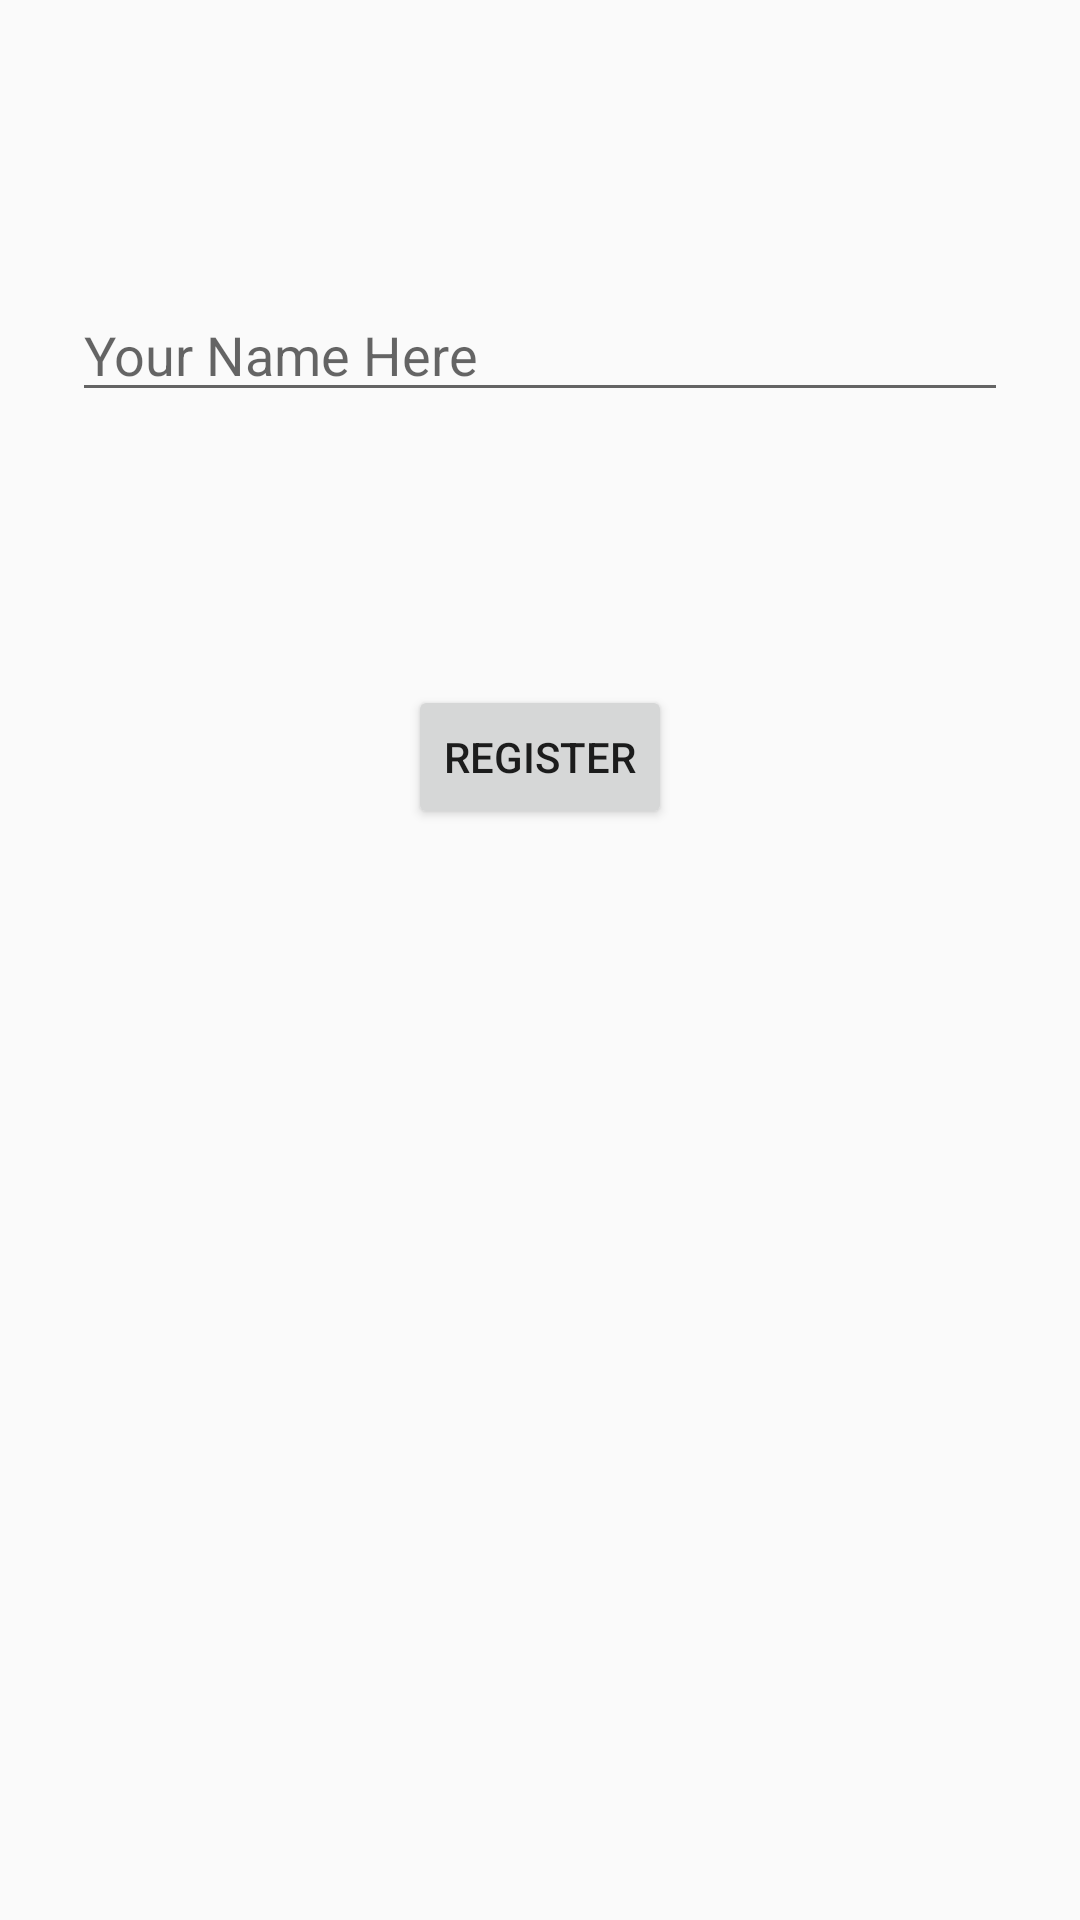

Layout XML and referenced resources for this Android screen:
<!-- AndroidManifest.xml: application theme AppTheme -->
<!-- res/layout/fragment_login.xml -->
<?xml version="1.0" encoding="utf-8"?>
<FrameLayout xmlns:android="http://schemas.android.com/apk/res/android"
    xmlns:tools="http://schemas.android.com/tools"
    android:layout_width="match_parent"
    android:layout_height="match_parent"
    tools:context=".ui.register.RegisterFragment">

    <androidx.constraintlayout.widget.ConstraintLayout xmlns:android="http://schemas.android.com/apk/res/android"
        xmlns:app="http://schemas.android.com/apk/res-auto"
        xmlns:tools="http://schemas.android.com/tools"
        android:id="@+id/container"
        android:layout_width="match_parent"
        android:layout_height="match_parent"
        android:paddingLeft="@dimen/activity_horizontal_margin"
        android:paddingTop="@dimen/activity_vertical_margin"
        android:paddingRight="@dimen/activity_horizontal_margin"
        android:paddingBottom="@dimen/activity_vertical_margin"
        tools:context=".ui.register.LoginActivity">

        <EditText
            android:id="@+id/edt_username"
            android:layout_width="0dp"
            android:layout_height="wrap_content"
            android:layout_marginStart="24dp"
            android:layout_marginTop="96dp"
            android:layout_marginEnd="24dp"
            android:hint="@string/prompt_email"
            android:inputType="textEmailAddress"
            android:selectAllOnFocus="true"
            app:layout_constraintEnd_toEndOf="parent"
            app:layout_constraintStart_toStartOf="parent"
            app:layout_constraintTop_toTopOf="parent" />

        <Button
            android:id="@+id/btn_register"
            android:layout_width="wrap_content"
            android:layout_height="wrap_content"
            android:layout_gravity="start"
            android:layout_marginStart="48dp"
            android:layout_marginTop="16dp"
            android:layout_marginEnd="48dp"
            android:layout_marginBottom="64dp"
            android:text="@string/action_sign_in"
            app:layout_constraintBottom_toBottomOf="parent"
            app:layout_constraintEnd_toEndOf="parent"
            app:layout_constraintStart_toStartOf="parent"
            app:layout_constraintTop_toBottomOf="@+id/edt_username"
            app:layout_constraintVertical_bias="0.2" />

        <ProgressBar
            android:id="@+id/loading"
            android:layout_width="wrap_content"
            android:layout_height="wrap_content"
            android:layout_gravity="center"
            android:visibility="visible"
            app:layout_constraintBottom_toBottomOf="parent"
            app:layout_constraintEnd_toEndOf="parent"
            app:layout_constraintStart_toStartOf="parent"
            app:layout_constraintTop_toTopOf="parent" />
    </androidx.constraintlayout.widget.ConstraintLayout>

</FrameLayout>
<!-- resources referenced by this layout -->
<resources>
  <string name="action_sign_in">Register</string>
  <string name="prompt_email">Your Name Here</string>
  <style name="AppTheme" parent="Theme.AppCompat.Light.DarkActionBar">
          
          <item name="colorPrimary">@color/colorPrimary</item>
          <item name="colorPrimaryDark">@color/colorPrimaryDark</item>
          <item name="colorAccent">@color/colorAccent</item>
      </style>
  <color name="colorPrimary">#E91E63</color>
  <color name="colorPrimaryDark">#000000</color>
  <color name="colorAccent">#FFFFFF</color>
</resources>
